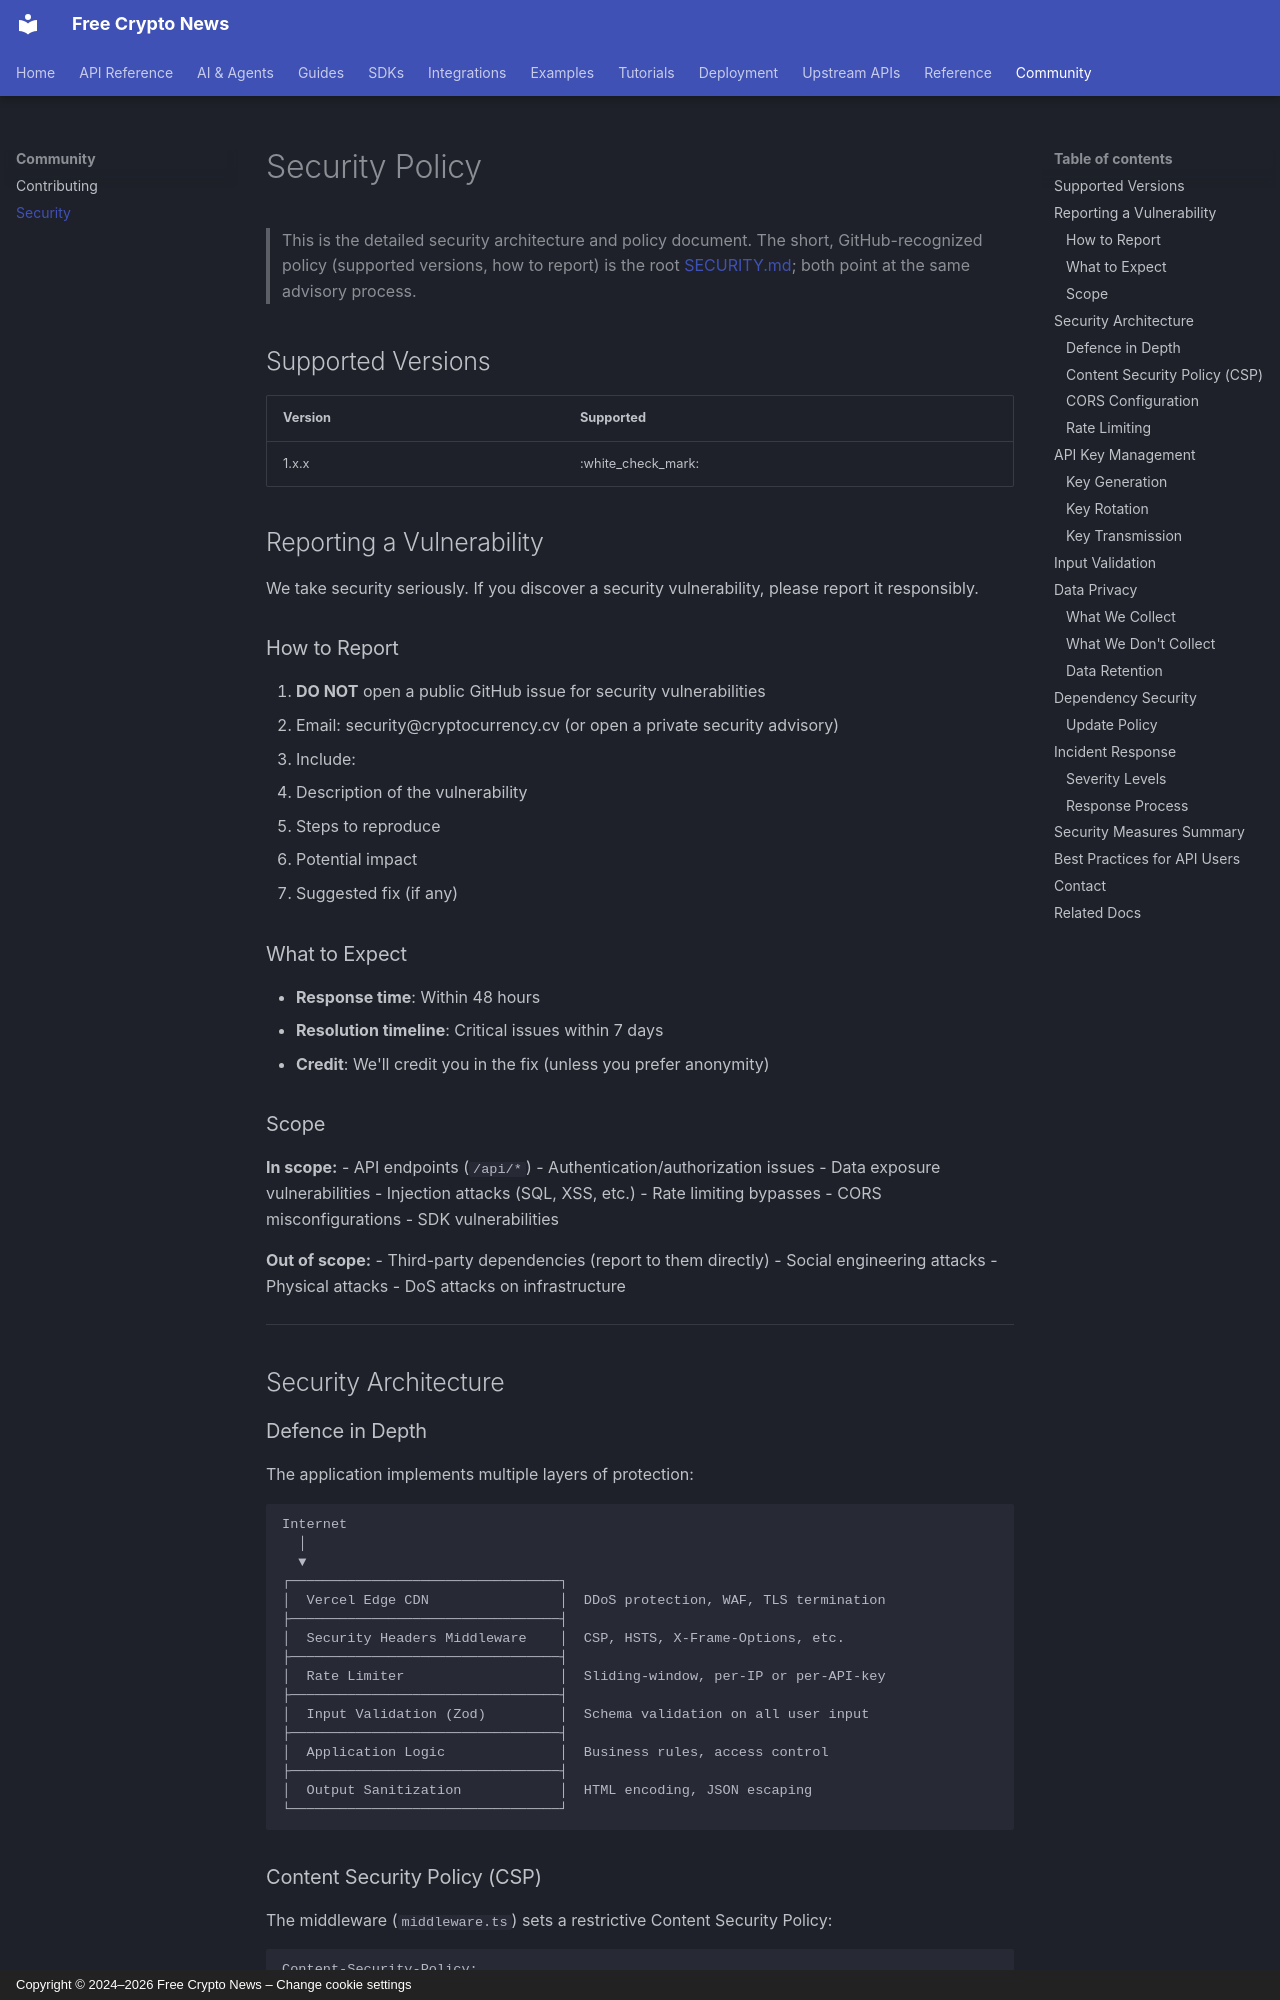

repository: nirholas/cryptocurrency.cv · page: SECURITY/index.html · generator: mkdocs · copyright: Copyright © 2024–2026 Free Crypto News – Change cookie settings

# Security Policy

> This is the detailed security architecture and policy document. The short, GitHub-recognized policy (supported versions, how to report) is the root [SECURITY.md](https://github.com/nirholas/cryptocurrency.cv/blob/main/SECURITY.md); both point at the same advisory process.

## Supported Versions

| Version | Supported          |
| ------- | ------------------ |
| 1.x.x   | :white_check_mark: |

## Reporting a Vulnerability

We take security seriously. If you discover a security vulnerability, please report it responsibly.

### How to Report

1. **DO NOT** open a public GitHub issue for security vulnerabilities
2. Email: security@cryptocurrency.cv (or open a private security advisory)
3. Include:
   - Description of the vulnerability
   - Steps to reproduce
   - Potential impact
   - Suggested fix (if any)

### What to Expect

- **Response time**: Within 48 hours
- **Resolution timeline**: Critical issues within 7 days
- **Credit**: We'll credit you in the fix (unless you prefer anonymity)

### Scope

**In scope:**
- API endpoints (`/api/*`)
- Authentication/authorization issues
- Data exposure vulnerabilities
- Injection attacks (SQL, XSS, etc.)
- Rate limiting bypasses
- CORS misconfigurations
- SDK vulnerabilities

**Out of scope:**
- Third-party dependencies (report to them directly)
- Social engineering attacks
- Physical attacks
- DoS attacks on infrastructure

---

## Security Architecture

### Defence in Depth

The application implements multiple layers of protection:

```
Internet
  │
  ▼
┌─────────────────────────────────┐
│  Vercel Edge CDN                │  DDoS protection, WAF, TLS termination
├─────────────────────────────────┤
│  Security Headers Middleware    │  CSP, HSTS, X-Frame-Options, etc.
├─────────────────────────────────┤
│  Rate Limiter                   │  Sliding-window, per-IP or per-API-key
├─────────────────────────────────┤
│  Input Validation (Zod)         │  Schema validation on all user input
├─────────────────────────────────┤
│  Application Logic              │  Business rules, access control
├─────────────────────────────────┤
│  Output Sanitization            │  HTML encoding, JSON escaping
└─────────────────────────────────┘
```
